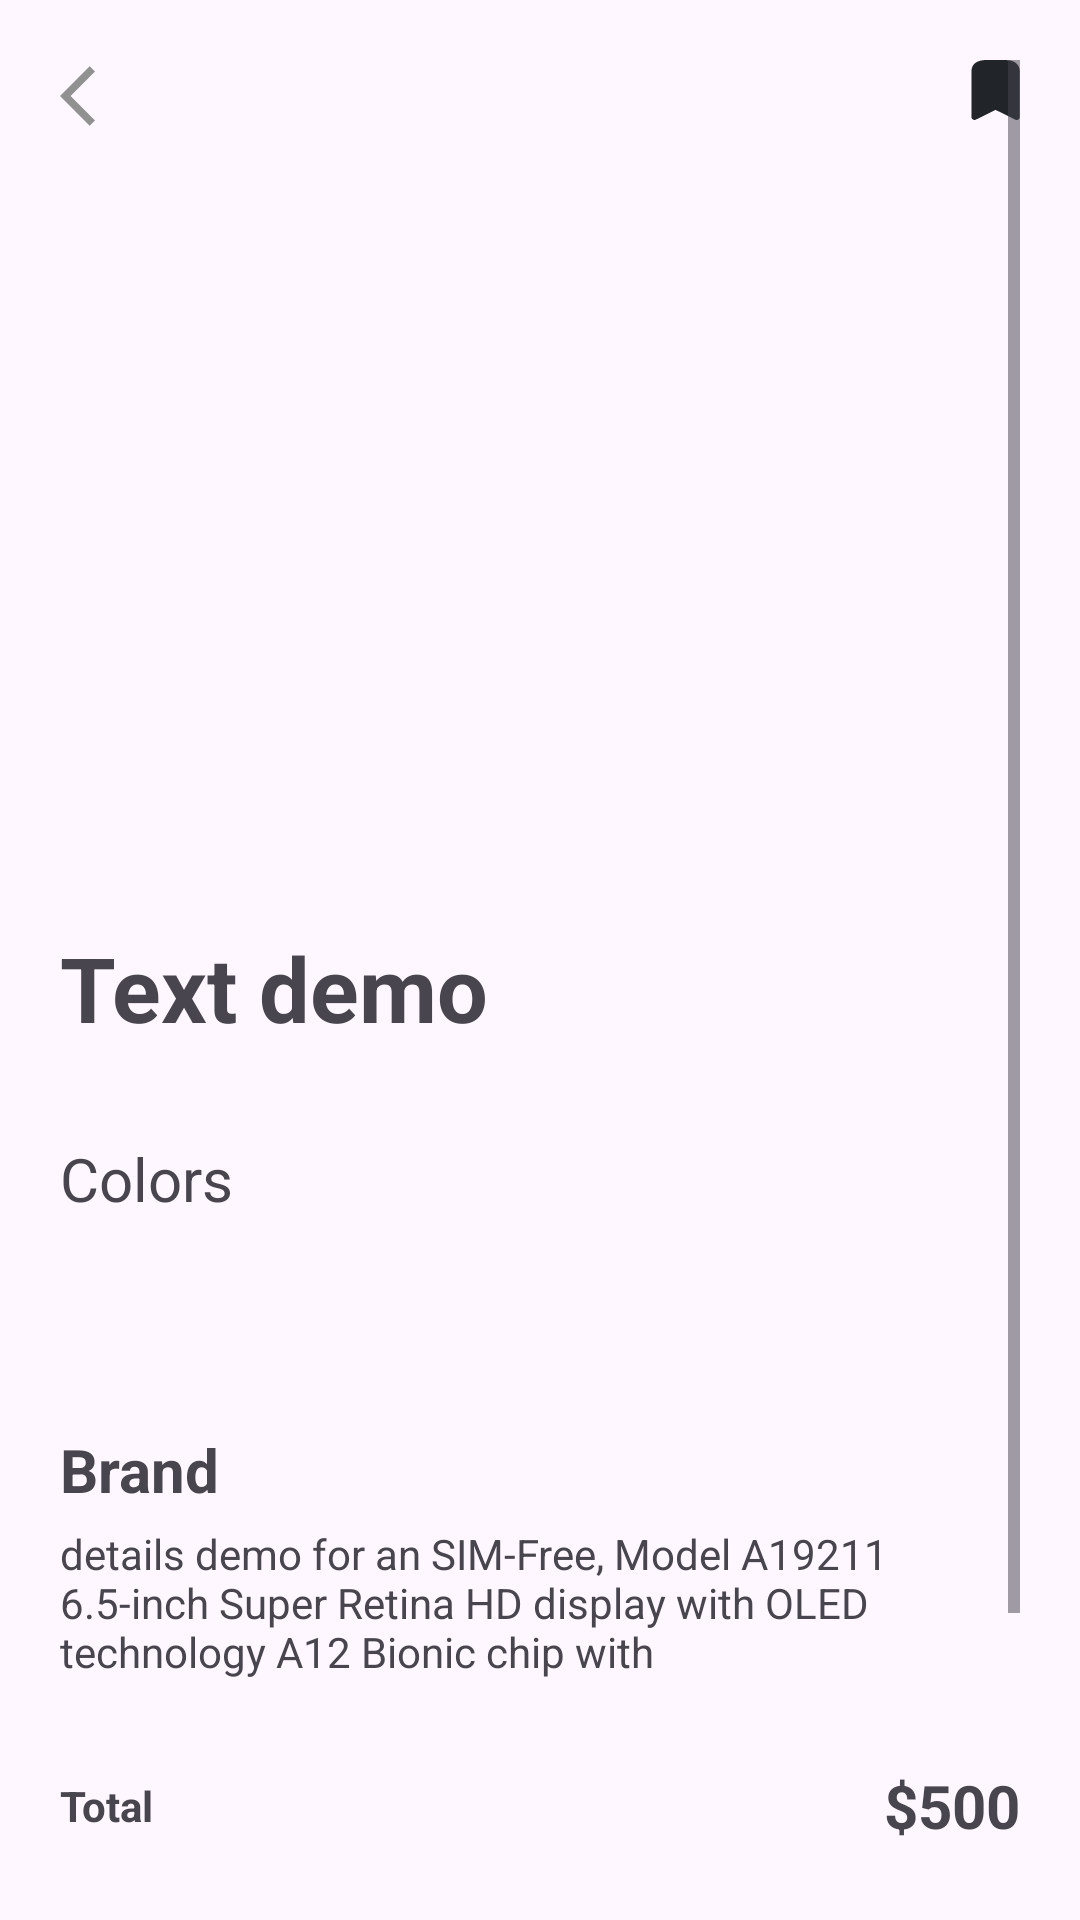

Here is an Android app screen rendered from its layout file. Give the layout XML and the strings, colors and styles it references.
<!-- AndroidManifest.xml: application theme Theme.Exercise_09 -->
<!-- res/layout/fragment_details_product.xml -->
<?xml version="1.0" encoding="utf-8"?>
<LinearLayout xmlns:android="http://schemas.android.com/apk/res/android"
    xmlns:app="http://schemas.android.com/apk/res-auto"
    xmlns:tools="http://schemas.android.com/tools"
    android:id="@+id/container"
    android:layout_width="match_parent"
    android:layout_height="match_parent"
    android:orientation="vertical"
    android:padding="20dp"
    tools:context=".view.fragments.DetailsProductFragment">


    <ScrollView
        android:layout_width="wrap_content"
        android:layout_height="match_parent">

        <LinearLayout
            android:layout_width="wrap_content"
            android:layout_height="wrap_content"
            android:orientation="vertical">

            <androidx.constraintlayout.widget.ConstraintLayout
                android:layout_width="match_parent"
                android:layout_height="wrap_content">

                <ImageView
                    android:layout_width="wrap_content"
                    android:layout_height="wrap_content"

                    android:src="@drawable/wish_list"
                    app:layout_constraintRight_toRightOf="parent"
                    app:layout_constraintTop_toTopOf="parent" />

                <ImageView
                    android:id="@+id/backToMain"
                    android:layout_width="wrap_content"
                    android:layout_height="wrap_content"

                    android:src="@drawable/back"
                    app:layout_constraintLeft_toLeftOf="parent"
                    app:layout_constraintTop_toTopOf="parent" />
            </androidx.constraintlayout.widget.ConstraintLayout>

            <ImageView
                android:id="@+id/imgProductDetails"
                android:layout_width="match_parent"
                android:layout_height="250dp"
                android:src="@drawable/ic_launcher_background" />

            <TextView
                android:id="@+id/TitleProductDetails"
                android:layout_width="wrap_content"
                android:layout_height="wrap_content"
                android:layout_marginTop="15dp"
                android:text="Text demo"
                android:textSize="30sp"
                android:textStyle="bold" />

            <TextView
                android:layout_width="wrap_content"
                android:layout_height="wrap_content"
                android:layout_marginTop="30dp"
                android:text="Colors"
                android:textSize="20sp" />

            <LinearLayout
                android:layout_width="match_parent"
                android:layout_height="wrap_content"
                android:orientation="horizontal">

                <View
                    android:layout_width="110dp"
                    android:layout_height="50dp"
                    android:layout_marginHorizontal="5dp"
                    android:background="@drawable/custom_colors_details"
                    android:backgroundTint="#d2d2" />

                <View
                    android:layout_width="110dp"
                    android:layout_height="50dp"
                    android:layout_marginHorizontal="5dp"
                    android:background="@drawable/custom_colors_details"
                    android:backgroundTint="#00BCD4" />

                <View
                    android:layout_width="110dp"
                    android:layout_height="50dp"
                    android:layout_marginHorizontal="5dp"
                    android:background="@drawable/custom_colors_details"
                    android:backgroundTint="#FF9800" />
            </LinearLayout>

            <TextView
                android:id="@+id/descriptionProductDetails"
                android:layout_width="wrap_content"
                android:layout_height="wrap_content"
                android:layout_marginTop="20dp"
                android:text="Brand"
                android:textSize="20sp"
                android:textStyle="bold" />


            <TextView
                android:id="@+id/detailsProduct"
                android:layout_width="wrap_content"
                android:layout_height="80dp"
                android:layout_marginTop="5dp"
                android:text="@string/details" />

            <androidx.constraintlayout.widget.ConstraintLayout
                android:layout_width="match_parent"

                android:layout_height="wrap_content">

                <TextView
                    android:layout_width="wrap_content"
                    android:layout_height="wrap_content"
                    android:layout_marginTop="4dp"
                    android:text="Total"
                    android:textStyle="bold"
                    app:layout_constraintLeft_toLeftOf="parent"
                    app:layout_constraintTop_toTopOf="parent" />

                <TextView
                    android:id="@+id/priceProductDetails"
                    android:layout_width="wrap_content"
                    android:layout_height="wrap_content"
                    android:text="$500"
                    android:textSize="20sp"
                    android:textStyle="bold"
                    app:layout_constraintRight_toRightOf="parent"
                    app:layout_constraintTop_toTopOf="parent" />


            </androidx.constraintlayout.widget.ConstraintLayout>

            <androidx.appcompat.widget.AppCompatButton
                android:id="@+id/btnAddToCard"
                android:layout_width="match_parent"
                android:layout_height="60dp"
                android:layout_gravity="bottom"
                android:layout_marginTop="40dp"
                android:background="@drawable/custom_button_add_cart"
                android:text="Add to cart"
                android:textColor="@color/white"
                android:textSize="15sp" />

        </LinearLayout>
    </ScrollView>


</LinearLayout>
<!-- resources referenced by this layout -->
<resources>
  <!-- drawable back (drawable) -->
  <vector android:autoMirrored="true" android:height="24dp"
      android:tint="#919191" android:viewportHeight="24"
      android:viewportWidth="24" android:width="24dp" xmlns:android="http://schemas.android.com/apk/res/android">
      <path android:fillColor="@android:color/white" android:pathData="M11.67,3.87L9.9,2.1 0,12l9.9,9.9 1.77,-1.77L3.54,12z"/>
  </vector>
  <!-- drawable custom_button_add_cart (drawable) -->
  <?xml version="1.0" encoding="utf-8"?>
  <shape xmlns:android="http://schemas.android.com/apk/res/android">
      <corners android:radius="10dp"/>
      <solid android:color="#FB8501"/>
  </shape>
  <!-- drawable wish_list (drawable) -->
  <vector xmlns:android="http://schemas.android.com/apk/res/android"
      android:width="17dp"
      android:height="20dp"
      android:viewportWidth="17"
      android:viewportHeight="20">
    <path
        android:pathData="M11.961,0H5.746C3.026,0 0.81,1.07 0.81,3.79V18.97C0.81,19.53 1.263,19.99 1.828,19.99C1.999,19.99 2.171,19.939 2.321,19.86L8.858,16.62L15.386,19.86C15.628,20 15.92,20.04 16.182,19.96C16.454,19.88 16.675,19.7 16.806,19.46C16.887,19.31 16.927,19.14 16.927,18.97V3.79C16.897,1.07 14.691,0 11.961,0Z"
        android:fillColor="#212529"/>
  </vector>
  <string name="details">details demo for an SIM-Free, Model A19211 6.5-inch Super Retina HD display with OLED technology A12 Bionic chip with</string>
  <style name="Theme.Exercise_09" parent="Base.Theme.Exercise_09" />
  <style name="Base.Theme.Exercise_09" parent="Theme.Material3.DayNight.NoActionBar">
          
          
      </style>
  <!-- not gathered from this repository: default colours our renderer supplied (Android Studio template values) -->
  <color name="white">#FFFFFFFF</color>
</resources>
